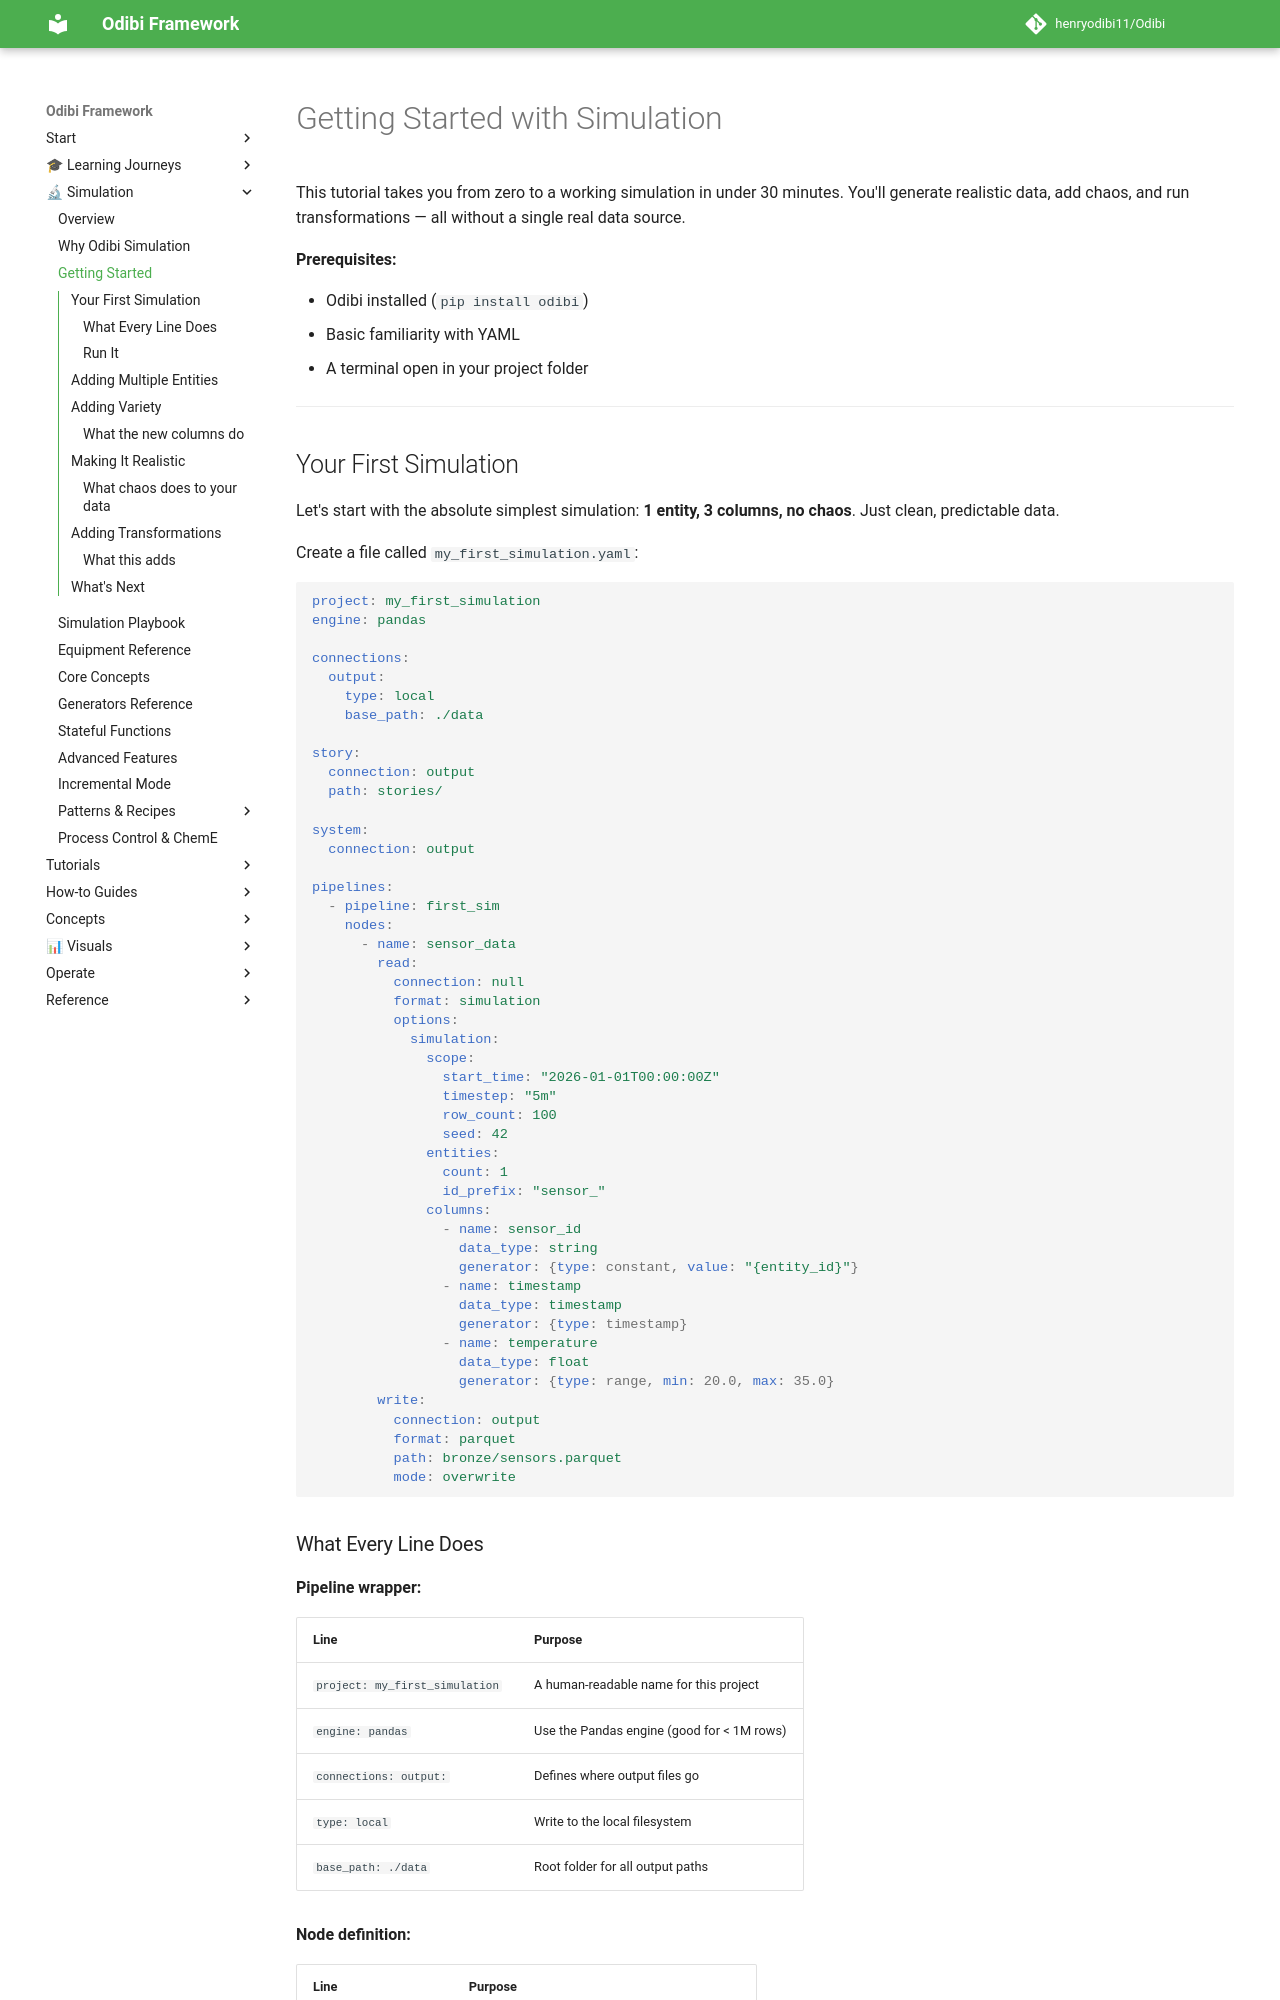

repository: henryodibi11/Odibi · page: simulation/getting_started/index.html · generator: mkdocs

---
title: "Getting Started: Your First Simulation"
roles: [ba, jr-de, cheme]
tags: [tutorial:beginner, topic:simulation, topic:first-pipeline]
prereqs: [../guides/installation.md]
next: [core_concepts.md, generators.md, patterns.md]
related: [../tutorials/getting_started.md]
time: 30m
---

# Getting Started with Simulation

This tutorial takes you from zero to a working simulation in under 30 minutes. You'll generate realistic data, add chaos, and run transformations — all without a single real data source.

**Prerequisites:**

- Odibi installed (`pip install odibi`)
- Basic familiarity with YAML
- A terminal open in your project folder

---

## Your First Simulation

Let's start with the absolute simplest simulation: **1 entity, 3 columns, no chaos**. Just clean, predictable data.

Create a file called `my_first_simulation.yaml`:

```yaml
project: my_first_simulation
engine: pandas

connections:
  output:
    type: local
    base_path: ./data

story:
  connection: output
  path: stories/

system:
  connection: output

pipelines:
  - pipeline: first_sim
    nodes:
      - name: sensor_data
        read:
          connection: null
          format: simulation
          options:
            simulation:
              scope:
                start_time: "2026-01-01T00:00:00Z"
                timestep: "5m"
                row_count: 100
                seed: 42
              entities:
                count: 1
                id_prefix: "sensor_"
              columns:
                - name: sensor_id
                  data_type: string
                  generator: {type: constant, value: "{entity_id}"}
                - name: timestamp
                  data_type: timestamp
                  generator: {type: timestamp}
                - name: temperature
                  data_type: float
                  generator: {type: range, min: 20.0, max: 35.0}
        write:
          connection: output
          format: parquet
          path: bronze/sensors.parquet
          mode: overwrite
```
